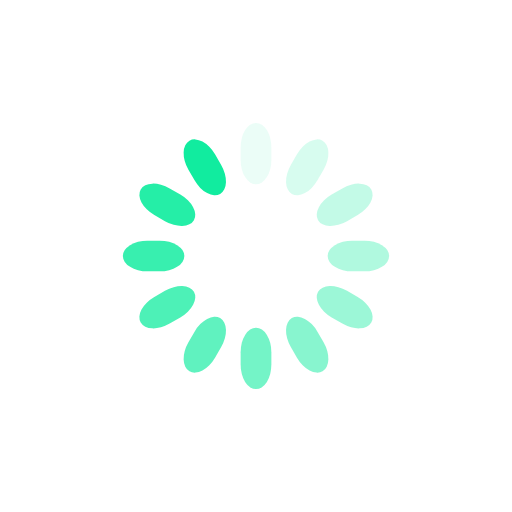
t = 0.00 s
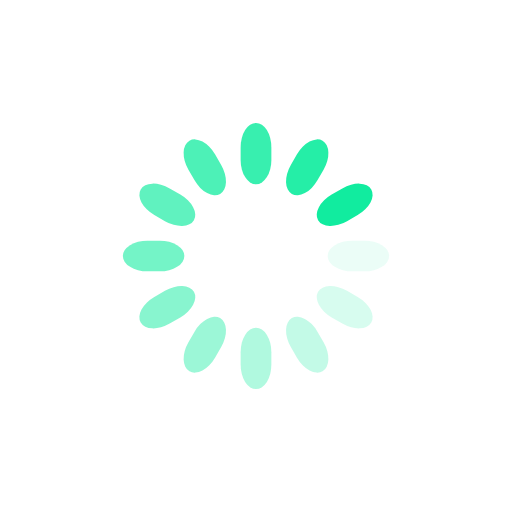
t = 0.25 s
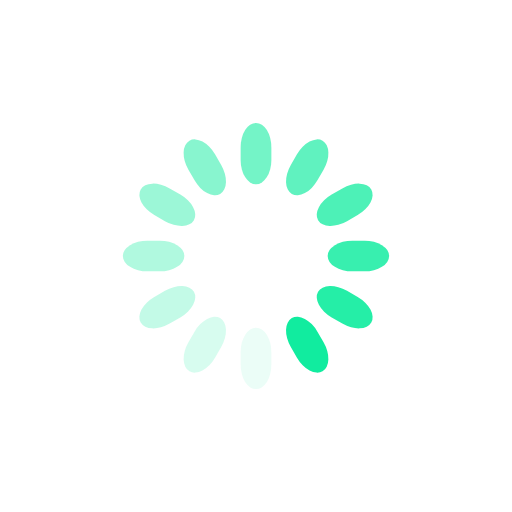
t = 0.50 s
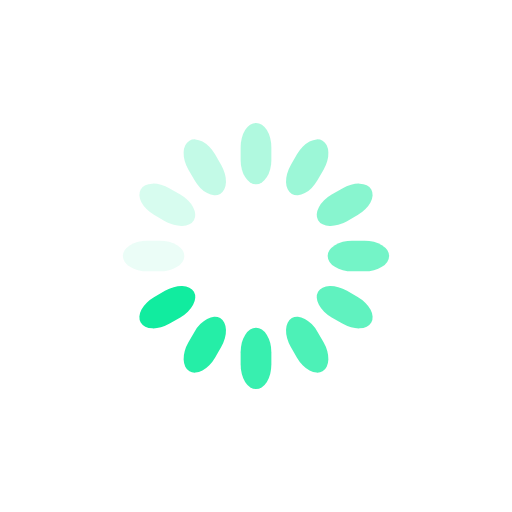
t = 0.75 s

The animated SVG that drew these frames (rendered in a browser with its animation timeline set to each time). Animation: 12 SMIL elements (animate=12); one cycle of 1.00 s, repeats indefinitely.

<svg class="lds-spinner" width="200px"  height="200px"  xmlns="http://www.w3.org/2000/svg" xmlns:xlink="http://www.w3.org/1999/xlink" viewBox="0 0 100 100" preserveAspectRatio="xMidYMid" style="background: none;"><g transform="rotate(0 50 50)">
  <rect x="47" y="24" rx="9.4" ry="4.8" width="6" height="12" fill="#11ec9f">
    <animate attributeName="opacity" values="1;0" keyTimes="0;1" dur="1s" begin="-0.9166666666666666s" repeatCount="indefinite"></animate>
  </rect>
</g><g transform="rotate(30 50 50)">
  <rect x="47" y="24" rx="9.4" ry="4.8" width="6" height="12" fill="#11ec9f">
    <animate attributeName="opacity" values="1;0" keyTimes="0;1" dur="1s" begin="-0.8333333333333334s" repeatCount="indefinite"></animate>
  </rect>
</g><g transform="rotate(60 50 50)">
  <rect x="47" y="24" rx="9.4" ry="4.8" width="6" height="12" fill="#11ec9f">
    <animate attributeName="opacity" values="1;0" keyTimes="0;1" dur="1s" begin="-0.75s" repeatCount="indefinite"></animate>
  </rect>
</g><g transform="rotate(90 50 50)">
  <rect x="47" y="24" rx="9.4" ry="4.8" width="6" height="12" fill="#11ec9f">
    <animate attributeName="opacity" values="1;0" keyTimes="0;1" dur="1s" begin="-0.6666666666666666s" repeatCount="indefinite"></animate>
  </rect>
</g><g transform="rotate(120 50 50)">
  <rect x="47" y="24" rx="9.4" ry="4.8" width="6" height="12" fill="#11ec9f">
    <animate attributeName="opacity" values="1;0" keyTimes="0;1" dur="1s" begin="-0.5833333333333334s" repeatCount="indefinite"></animate>
  </rect>
</g><g transform="rotate(150 50 50)">
  <rect x="47" y="24" rx="9.4" ry="4.8" width="6" height="12" fill="#11ec9f">
    <animate attributeName="opacity" values="1;0" keyTimes="0;1" dur="1s" begin="-0.5s" repeatCount="indefinite"></animate>
  </rect>
</g><g transform="rotate(180 50 50)">
  <rect x="47" y="24" rx="9.4" ry="4.8" width="6" height="12" fill="#11ec9f">
    <animate attributeName="opacity" values="1;0" keyTimes="0;1" dur="1s" begin="-0.4166666666666667s" repeatCount="indefinite"></animate>
  </rect>
</g><g transform="rotate(210 50 50)">
  <rect x="47" y="24" rx="9.4" ry="4.8" width="6" height="12" fill="#11ec9f">
    <animate attributeName="opacity" values="1;0" keyTimes="0;1" dur="1s" begin="-0.3333333333333333s" repeatCount="indefinite"></animate>
  </rect>
</g><g transform="rotate(240 50 50)">
  <rect x="47" y="24" rx="9.4" ry="4.8" width="6" height="12" fill="#11ec9f">
    <animate attributeName="opacity" values="1;0" keyTimes="0;1" dur="1s" begin="-0.25s" repeatCount="indefinite"></animate>
  </rect>
</g><g transform="rotate(270 50 50)">
  <rect x="47" y="24" rx="9.4" ry="4.8" width="6" height="12" fill="#11ec9f">
    <animate attributeName="opacity" values="1;0" keyTimes="0;1" dur="1s" begin="-0.16666666666666666s" repeatCount="indefinite"></animate>
  </rect>
</g><g transform="rotate(300 50 50)">
  <rect x="47" y="24" rx="9.4" ry="4.8" width="6" height="12" fill="#11ec9f">
    <animate attributeName="opacity" values="1;0" keyTimes="0;1" dur="1s" begin="-0.08333333333333333s" repeatCount="indefinite"></animate>
  </rect>
</g><g transform="rotate(330 50 50)">
  <rect x="47" y="24" rx="9.4" ry="4.8" width="6" height="12" fill="#11ec9f">
    <animate attributeName="opacity" values="1;0" keyTimes="0;1" dur="1s" begin="0s" repeatCount="indefinite"></animate>
  </rect>
</g></svg>